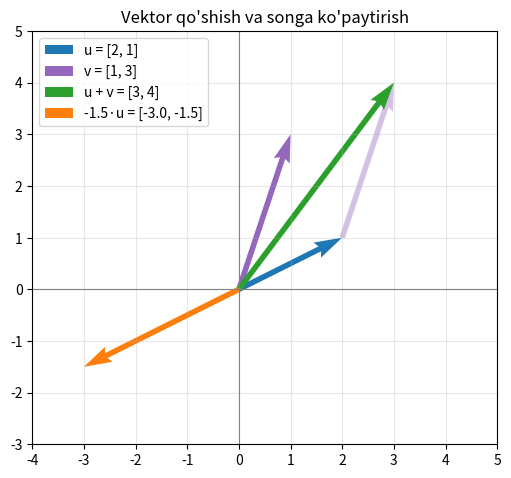

Source code (Python):
import numpy as np
import matplotlib.pyplot as plt

np.random.seed(0)
u = np.array([2.0, 1.0])
v = np.array([1.0, 3.0])
c = -1.5

fig, ax = plt.subplots(figsize=(6, 6))

def arrow(vec, start=(0, 0), color="k", label=None, alpha=1.0):
    # angles="xy", scale_units="xy", scale=1 SHART: aks holda matplotlib
    # strelkani o'zi masshtablaydi va uzunlik noto'g'ri chiqadi
    ax.quiver(*start, *vec, angles="xy", scale_units="xy", scale=1,
              color=color, label=label, alpha=alpha, width=0.012)

arrow(u, color="tab:blue", label="u = [2, 1]")
arrow(v, color="tab:purple", label="v = [1, 3]")
arrow(v, start=u, color="tab:purple", alpha=0.4)        # v ni u uchiga ko'chiramiz
arrow(u + v, color="tab:green", label="u + v = [3, 4]")
arrow(c * u, color="tab:orange", label=f"{c}·u = {(c * u).tolist()}")

ax.set_xlim(-4, 5)
ax.set_ylim(-3, 5)
ax.set_aspect("equal")                  # x va y birligi bir xil bo'lsin
ax.axhline(0, color="gray", lw=0.8)
ax.axvline(0, color="gray", lw=0.8)
ax.grid(alpha=0.3)
ax.legend(loc="upper left")
ax.set_title("Vektor qo'shish va songa ko'paytirish")
plt.show()
